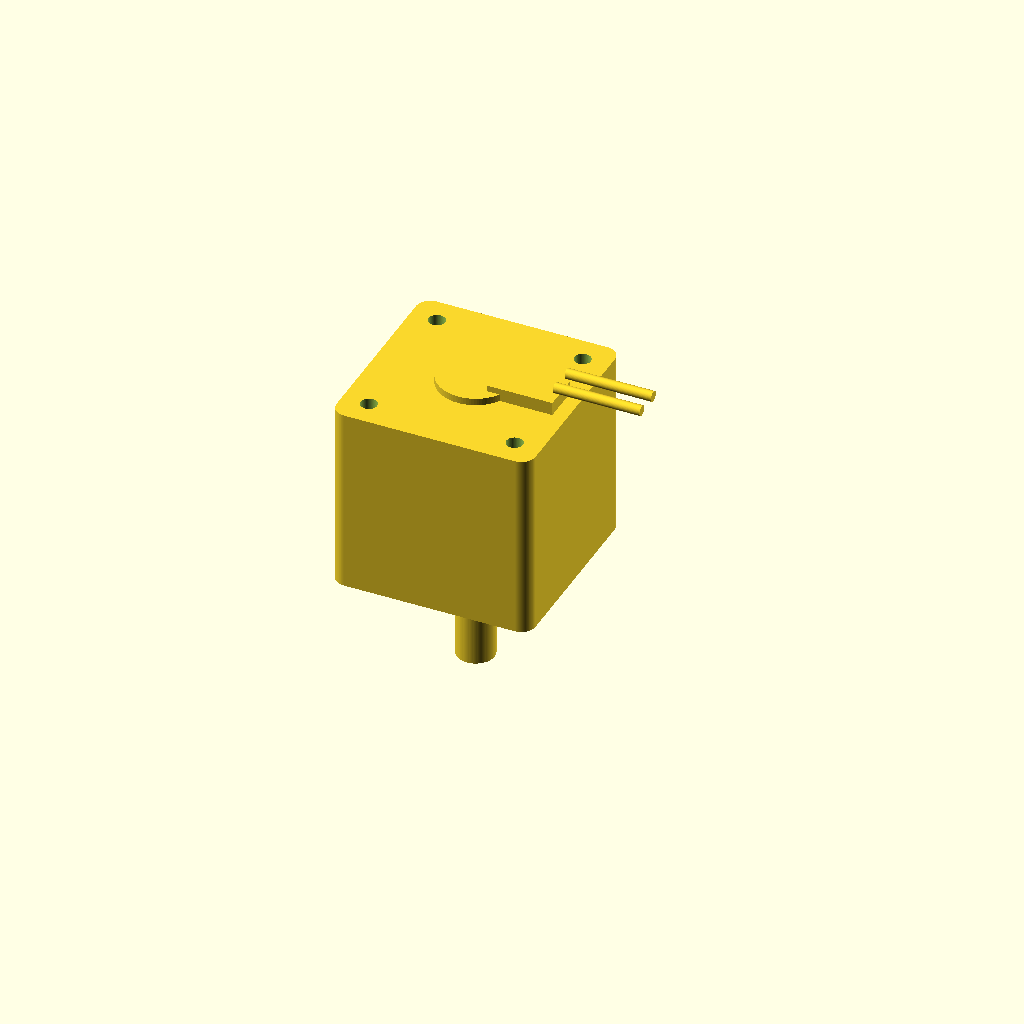
Cell 1 — every parameter at its default value.
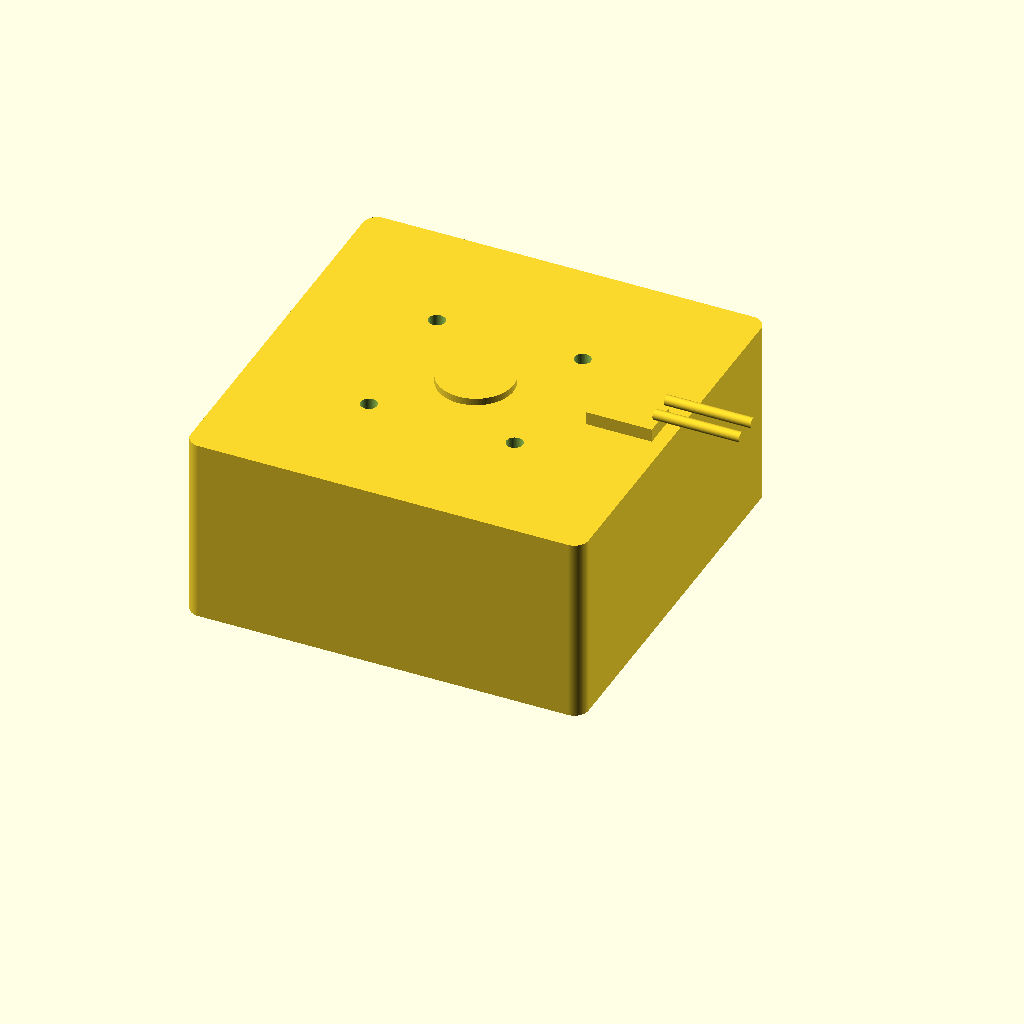
Cell 2 — face_w set to 84.6, the other parameters unchanged.
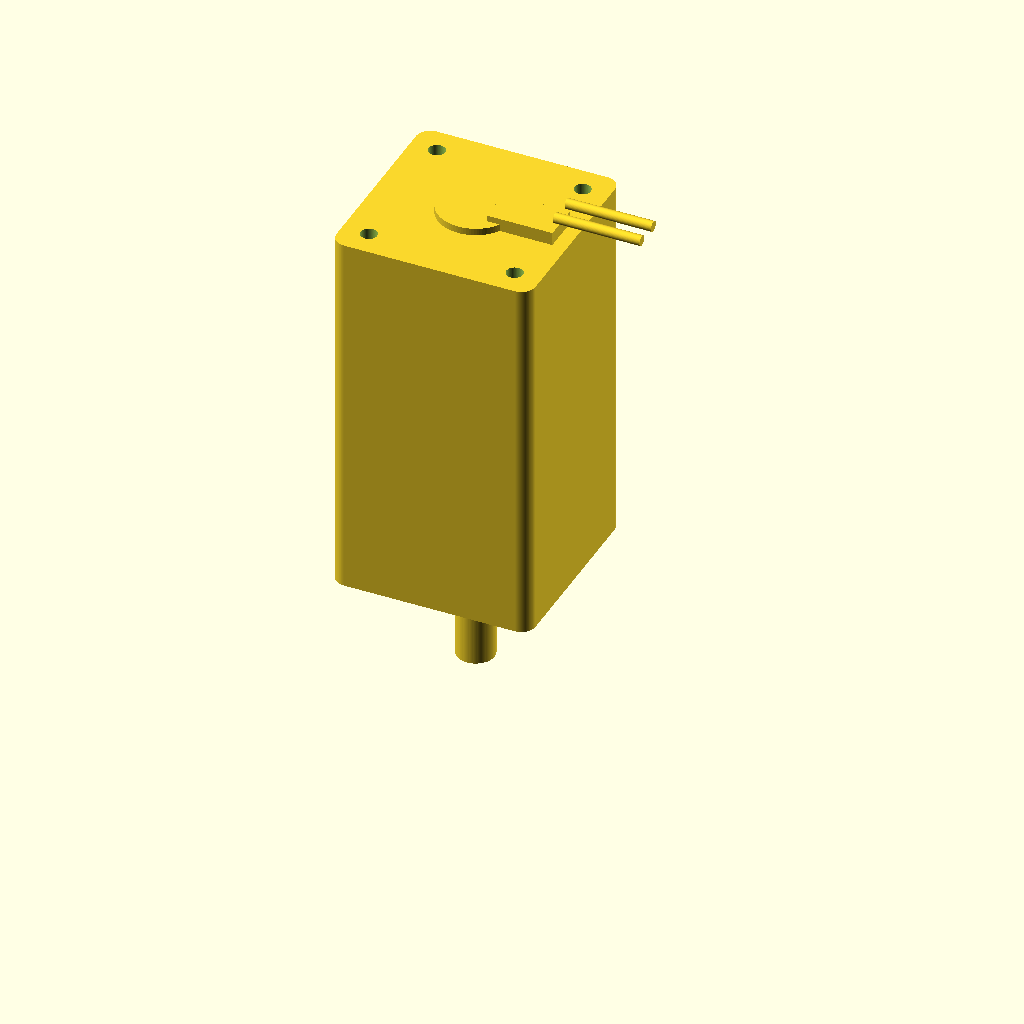
Cell 3: the same model with body_len = 80.
One fixed orthographic camera (rotation 55°, 0°, 25°; colour scheme Cornfield) for every cell.
The OpenSCAD source (additional_study/matched_effort/results/direct_vlm/scad/stepper_motor__NEMA17_40L280.scad):
$fn = 96;

// Requested critical dimensions (mm)
face_w        = 42.3;   // square face width
body_len      = 40.0;   // motor body length (front face to rear face)
shaft_d       = 8.0;    // shaft diameter
shaft_len     = 22.0;   // shaft protrusion from front face
mount_spacing = 31.0;   // mounting hole center-to-center spacing

// Typical NEMA17-like details (kept reasonable, not critical)
mount_hole_d   = 3.5;   // clearance
front_boss_d   = 22.0;  // pilot/boss diameter
front_boss_h   = 2.0;   // pilot/boss height (protrudes from front face)
corner_r       = 3.0;   // corner radius
rear_boss_d    = 16.0;  // rear bearing/seat hint
rear_boss_h    = 1.5;   // rear boss height (protrudes from rear face)
connector_w    = 14.0;  // rear connector block width
connector_h    = 8.0;   // rear connector block height
connector_len  = 6.0;   // rear connector block protrusion
wire_d         = 2.2;   // wire diameter
wire_len       = 18.0;  // wire protrusion
overlap        = 0.4;   // small overlap to ensure watertight unions

module rounded_square_2d(w, r) {
    hull() {
        for (sx = [-1, 1], sy = [-1, 1])
            translate([sx*(w/2 - r), sy*(w/2 - r)])
                circle(r=r);
    }
}

module rounded_square_prism(w, h, r, center=false) {
    linear_extrude(height=h, center=center)
        rounded_square_2d(w, r);
}

module stepper_motor() {
    // Coordinate system:
    // - Z is motor axis
    // - Front face at z=0
    // - Body extends to z=body_len
    // - Shaft extends to negative Z

    difference() {
        union() {
            // Main body (single connected solid)
            rounded_square_prism(face_w, body_len, corner_r, center=false);

            // Front boss/pilot (protrudes from front face)
            translate([0, 0, -front_boss_h + overlap])
                cylinder(d=front_boss_d, h=front_boss_h + overlap, center=false);

            // Shaft (connected to boss/front face)
            translate([0, 0, -shaft_len - front_boss_h + overlap])
                cylinder(d=shaft_d, h=shaft_len + front_boss_h + overlap, center=false);

            // Rear boss/seat hint (protrudes from rear face)
            translate([0, 0, body_len - overlap])
                cylinder(d=rear_boss_d, h=rear_boss_h + overlap, center=false);

            // Rear connector block (attached to rear face, offset to one side)
            translate([face_w/2 - connector_w/2 - corner_r, 0, body_len - overlap])
                cube([connector_w, connector_h, connector_len + overlap], center=true);

            // Wires exiting connector (two wires)
            for (wy = [-wire_d*1.2, wire_d*1.2]) {
                translate([face_w/2 - connector_w/2 - corner_r + connector_w/2, wy, body_len + connector_len - overlap])
                    rotate([0, 90, 0])
                        cylinder(d=wire_d, h=wire_len + overlap, center=false);
            }
        }

        // Mounting holes through the body (along Z)
        for (x = [-mount_spacing/2, mount_spacing/2])
            for (y = [-mount_spacing/2, mount_spacing/2])
                translate([x, y, -shaft_len - front_boss_h - 1])
                    cylinder(d=mount_hole_d, h=body_len + shaft_len + front_boss_h + rear_boss_h + connector_len + 2, center=false);
    }
}

stepper_motor();
Customizer parameters (derived from the source; name, type, default, range or options):
face_w: number, default 42.3
body_len: number, default 40
shaft_d: number, default 8
shaft_len: number, default 22
mount_spacing: number, default 31
mount_hole_d: number, default 3.5
front_boss_d: number, default 22
front_boss_h: number, default 2
corner_r: number, default 3
rear_boss_d: number, default 16
rear_boss_h: number, default 1.5
connector_w: number, default 14
connector_h: number, default 8
connector_len: number, default 6
wire_d: number, default 2.2
wire_len: number, default 18
overlap: number, default 0.4
